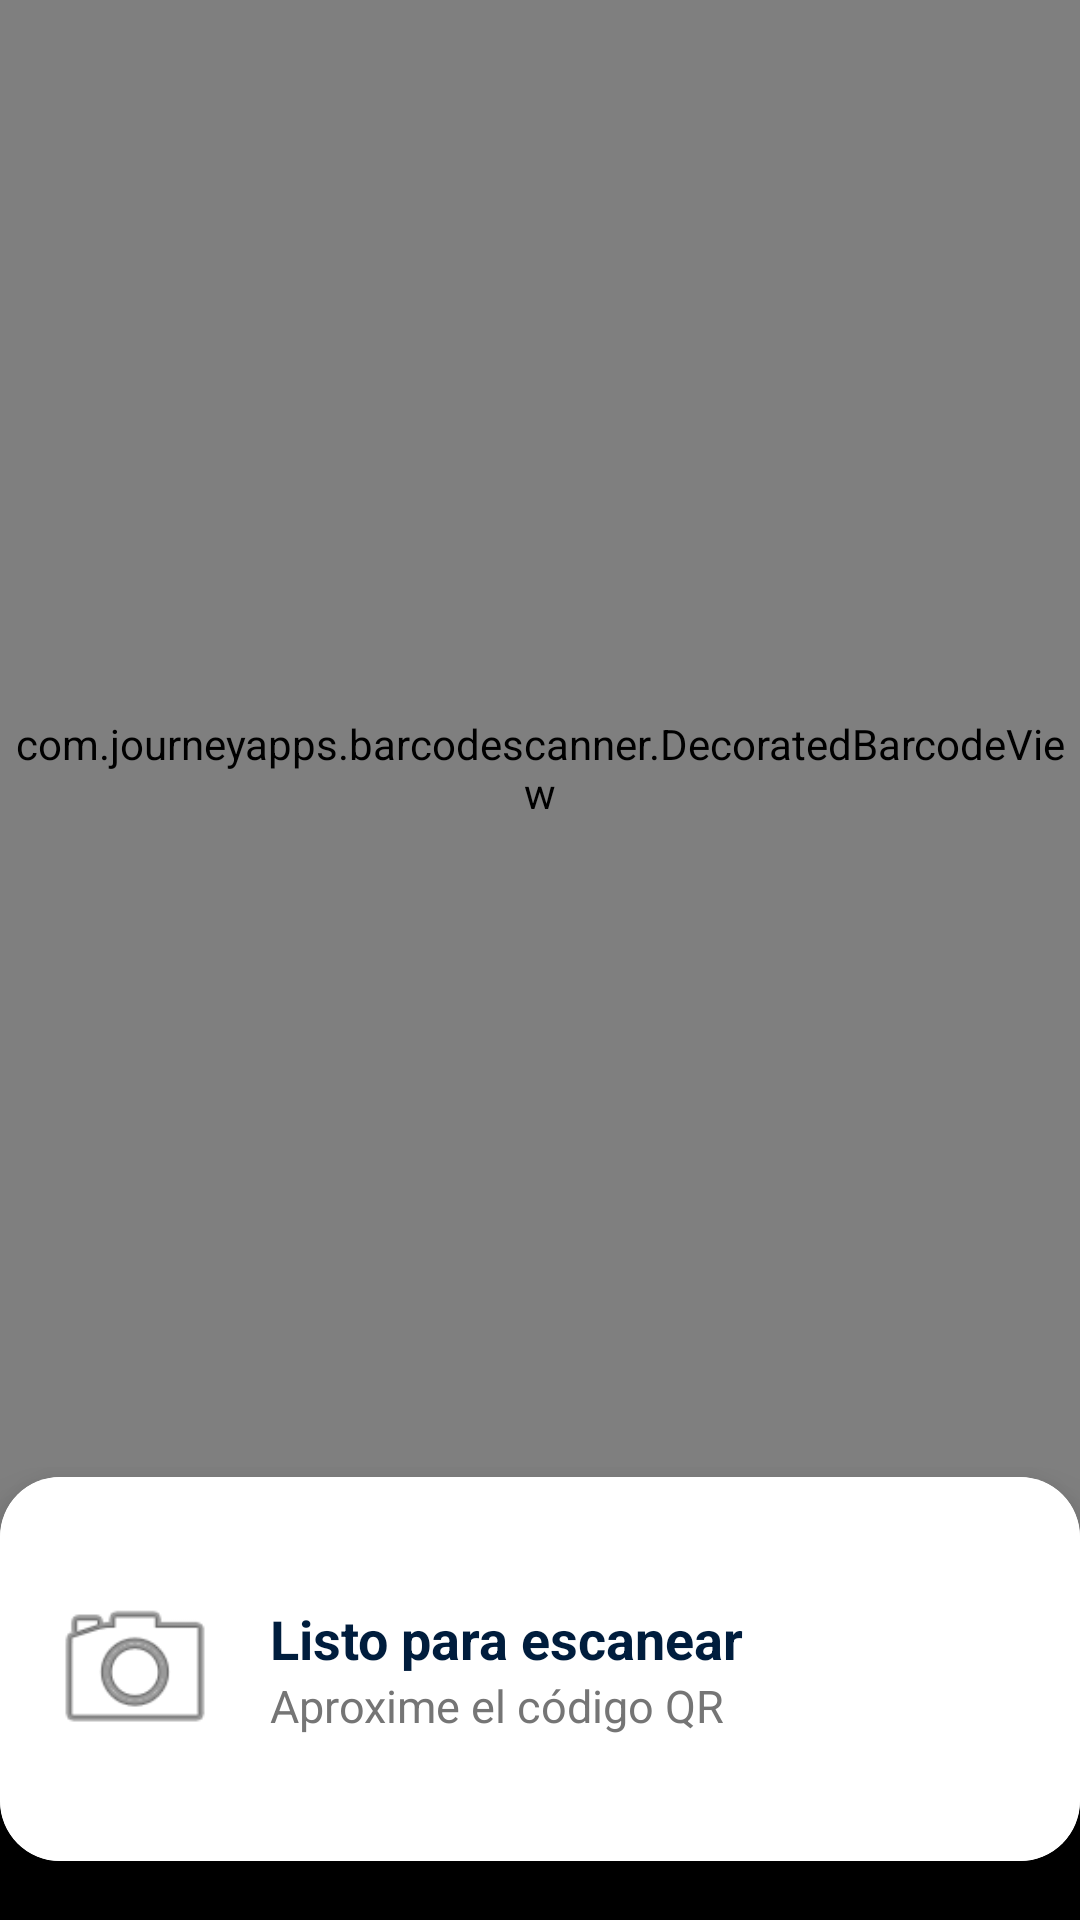

The Android layout XML behind this screen, and the referenced resources:
<!-- AndroidManifest.xml: application theme Theme.PuntualCheck -->
<!-- res/layout/fragment_escanear.xml -->
<?xml version="1.0" encoding="utf-8"?>
<LinearLayout xmlns:android="http://schemas.android.com/apk/res/android"
    xmlns:app="http://schemas.android.com/apk/res-auto"
    android:layout_width="match_parent"
    android:layout_height="match_parent"
    android:orientation="vertical"
    android:background="#000000">

    
    <com.journeyapps.barcodescanner.DecoratedBarcodeView
        android:id="@+id/barcode_scanner"
        android:layout_width="match_parent"
        android:layout_height="0dp"
        android:layout_weight="8" />

    
    <androidx.cardview.widget.CardView
        android:layout_width="match_parent"
        android:layout_height="0dp"
        android:layout_weight="2"
        app:cardCornerRadius="20dp"
        app:cardElevation="10dp"
        android:layout_marginTop="-20dp"> 

        <LinearLayout
            android:layout_width="match_parent"
            android:layout_height="match_parent"
            android:orientation="horizontal"
            android:padding="15dp"
            android:gravity="center_vertical"
            android:background="@color/blanco">

            <ImageView
                android:id="@+id/imgEstado"
                android:layout_width="60dp"
                android:layout_height="60dp"
                android:src="@android:drawable/ic_menu_camera"
                android:layout_marginEnd="15dp" />

            <LinearLayout
                android:layout_width="match_parent"
                android:layout_height="wrap_content"
                android:orientation="vertical">

                <TextView
                    android:id="@+id/tvResultado"
                    android:layout_width="wrap_content"
                    android:layout_height="wrap_content"
                    android:text="Listo para escanear"
                    android:textSize="18sp"
                    android:textStyle="bold"
                    android:textColor="@color/principal_navy" />

                <TextView
                    android:id="@+id/tvEstudianteNombre"
                    android:layout_width="wrap_content"
                    android:layout_height="wrap_content"
                    android:text="Aproxime el código QR"
                    android:textSize="15sp"
                    android:textColor="#757575" />
            </LinearLayout>

        </LinearLayout>
    </androidx.cardview.widget.CardView>

</LinearLayout>
<!-- resources referenced by this layout -->
<resources>
  <color name="blanco">#FFFFFF</color>
  <color name="principal_navy">#001D3D</color>
  <style name="Theme.PuntualCheck" parent="Base.Theme.PuntualCheck" />
  <style name="Base.Theme.PuntualCheck" parent="Theme.Material3.DayNight.NoActionBar">
          
          
      </style>
</resources>
